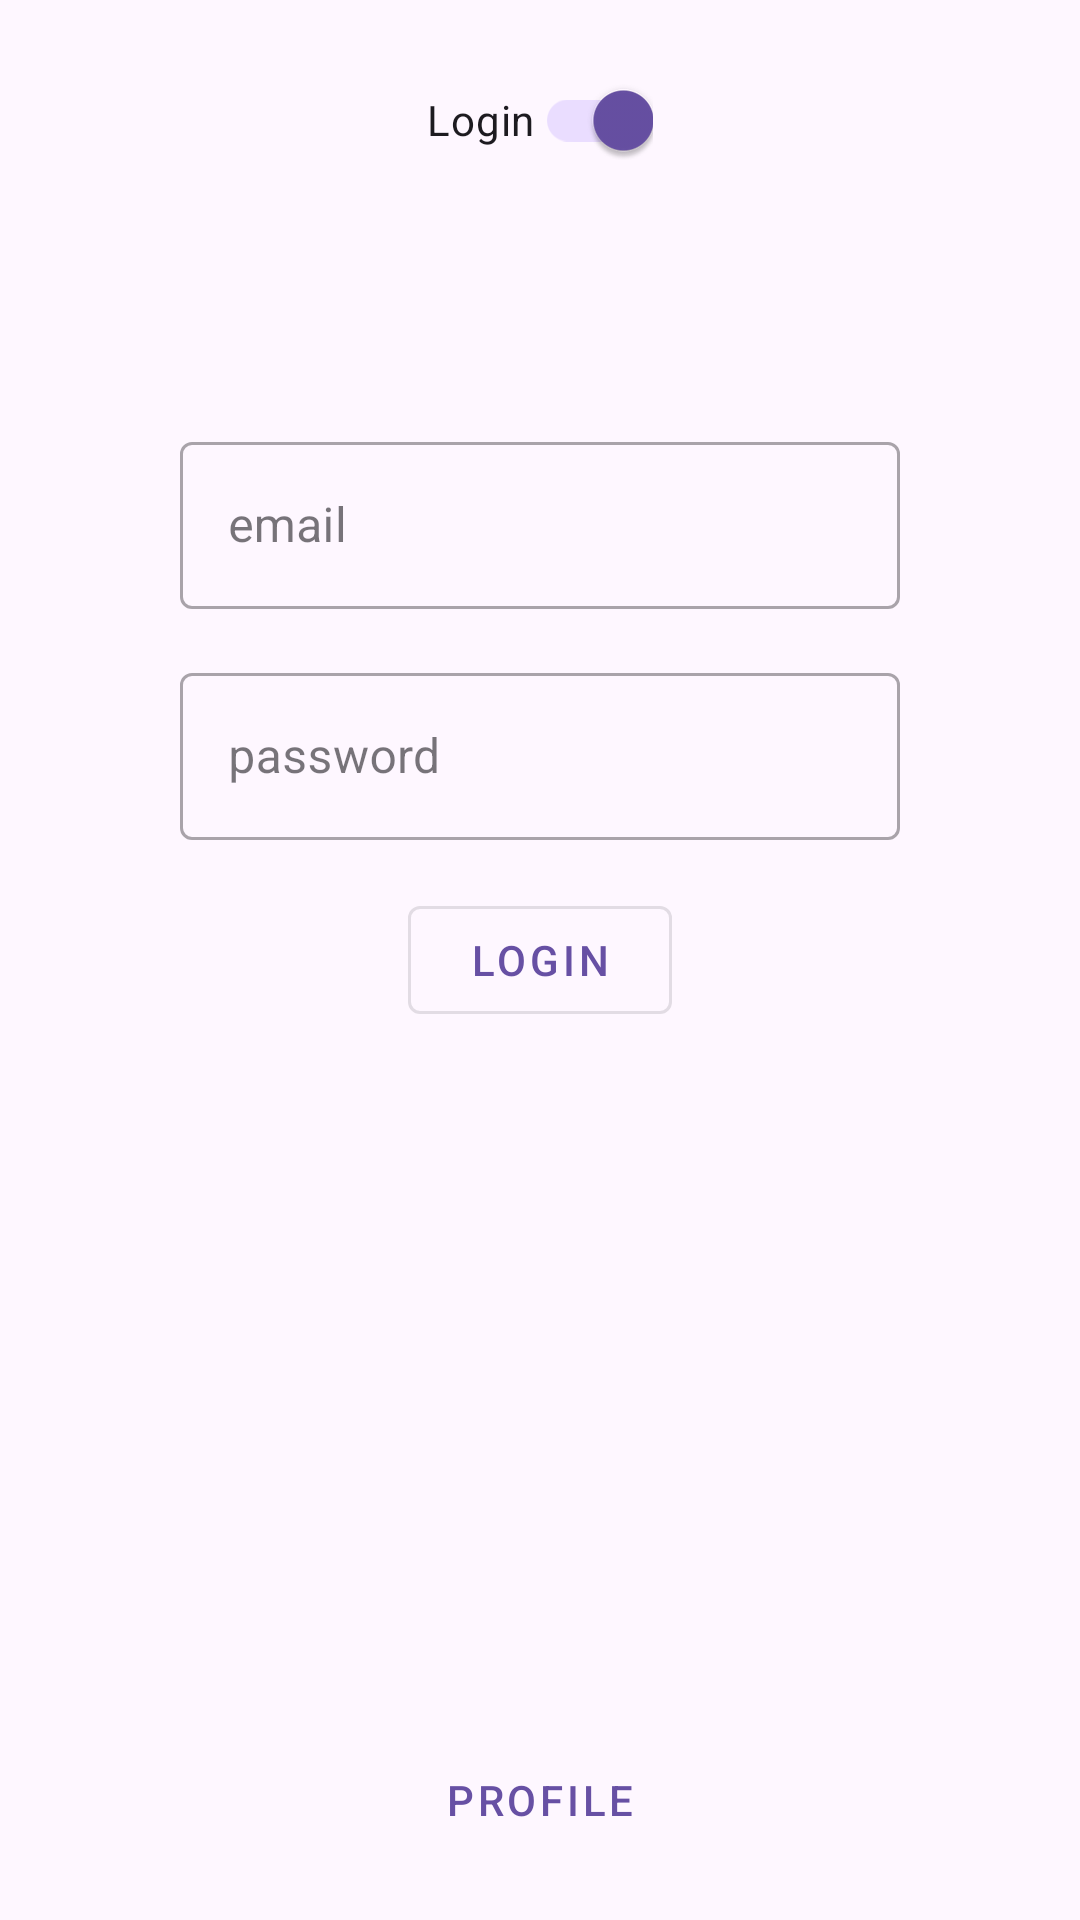

Reconstruct the res/layout file that produces this screen, plus the resources it refers to.
<!-- AndroidManifest.xml: application theme Theme.LoginRetrofit -->
<!-- res/layout/activity_main.xml -->
<?xml version="1.0" encoding="utf-8"?>
<androidx.constraintlayout.widget.ConstraintLayout xmlns:android="http://schemas.android.com/apk/res/android"
    xmlns:app="http://schemas.android.com/apk/res-auto"
    xmlns:tools="http://schemas.android.com/tools"
    android:layout_width="match_parent"
    android:layout_height="match_parent"
    tools:context=".MainActivity">

    <com.google.android.material.switchmaterial.SwitchMaterial
        android:id="@+id/swType"
        android:layout_width="wrap_content"
        android:layout_height="wrap_content"
        android:layout_marginTop="@dimen/common_margin_default"
        android:text="@string/main_login"
        android:checked="true"
        app:layout_constraintStart_toStartOf="parent"
        app:layout_constraintEnd_toEndOf="parent"
        app:layout_constraintTop_toTopOf="parent"/>

    <TextView
        android:id="@+id/tvResult"
        android:layout_width="wrap_content"
        android:layout_height="wrap_content"
        android:textAppearance="?attr/textAppearanceHeadline5"
        android:visibility="gone"
        tools:visibility="visible"
        tools:text="data from user"
        app:layout_constraintLeft_toLeftOf="parent"
        app:layout_constraintRight_toRightOf="parent"
        app:layout_constraintTop_toBottomOf="@id/swType"/>

    <com.google.android.material.button.MaterialButton
        android:id="@+id/btnLogin"
        android:layout_width="wrap_content"
        android:layout_height="wrap_content"
        android:text="@string/main_login"
        app:layout_constraintStart_toStartOf="parent"
        app:layout_constraintEnd_toEndOf="parent"
        app:layout_constraintTop_toTopOf="parent"
        app:layout_constraintBottom_toBottomOf="parent"
        style="@style/Widget.MaterialComponents.Button.OutlinedButton"/>

    <com.google.android.material.textfield.TextInputLayout
        android:id="@+id/tilPassword"
        android:layout_width="@dimen/main_textfield_width"
        android:layout_height="wrap_content"
        android:layout_marginBottom="@dimen/common_margin_default"
        android:hint="@string/hint_password"
        app:layout_constraintStart_toStartOf="parent"
        app:layout_constraintEnd_toEndOf="parent"
        app:layout_constraintBottom_toTopOf="@id/btnLogin"
        style="@style/Widget.MaterialComponents.TextInputLayout.OutlinedBox">

        <com.google.android.material.textfield.TextInputEditText
            android:id="@+id/etPassword"
            android:layout_width="match_parent"
            android:layout_height="wrap_content"
            android:inputType="textPassword"/>

    </com.google.android.material.textfield.TextInputLayout>

    <com.google.android.material.textfield.TextInputLayout
        android:id="@+id/tilEmail"
        android:layout_width="@dimen/main_textfield_width"
        android:layout_height="wrap_content"
        android:layout_marginBottom="@dimen/common_margin_default"
        android:hint="@string/hint_email"
        app:layout_constraintStart_toStartOf="parent"
        app:layout_constraintEnd_toEndOf="parent"
        app:layout_constraintBottom_toTopOf="@id/tilPassword"
        style="@style/Widget.MaterialComponents.TextInputLayout.OutlinedBox">

        <com.google.android.material.textfield.TextInputEditText
            android:id="@+id/etEmail"
            android:layout_width="match_parent"
            android:layout_height="wrap_content"
            android:inputType="textEmailAddress"/>

    </com.google.android.material.textfield.TextInputLayout>

    <com.google.android.material.button.MaterialButton
        android:id="@+id/btnProfile"
        android:layout_width="wrap_content"
        android:layout_height="wrap_content"
        android:text="@string/main_profile"
        android:layout_marginBottom="@dimen/common_margin_default"
        app:layout_constraintStart_toStartOf="parent"
        app:layout_constraintEnd_toEndOf="parent"
        app:layout_constraintBottom_toBottomOf="parent"
        style="@style/Widget.MaterialComponents.Button.TextButton"/>

</androidx.constraintlayout.widget.ConstraintLayout>
<!-- resources referenced by this layout -->
<resources>
  <dimen name="common_margin_default">16dp</dimen>
  <dimen name="main_textfield_width">240dp</dimen>
  <string name="hint_email">email</string>
  <string name="hint_password">password</string>
  <string name="main_login">Login</string>
  <string name="main_profile">Profile</string>
  <style name="Theme.LoginRetrofit" parent="Base.Theme.LoginRetrofit" />
  <style name="Base.Theme.LoginRetrofit" parent="Theme.Material3.DayNight.NoActionBar">
          
          
      </style>
</resources>
